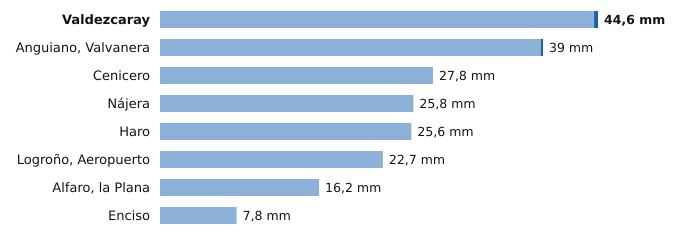

Source data for this figure (header and first rows):
estacion, provincia, indicativo, mm_6_dias_anteriores, mm_hoy, mm_7_dias, horas_de_hoy
Valdezcaray, La Rioja, 9115X, 44.2, 0.4, 44.6, 6
Anguiano, Valvanera, La Rioja, 9136X, 38.8, 0.2, 39.0, 6
Cenicero, La Rioja, 9145Y, 27.8, 0.0, 27.8, 3
Nájera, La Rioja, 9141V, 25.8, 0.0, 25.8, 6
Haro, La Rioja, 9121X, 25.6, 0.0, 25.6, 6
Logroño, Aeropuerto, La Rioja, 9170, 22.7, 0.0, 22.7, 6
Alfaro, la Plana, La Rioja, 9293X, 16.2, 0.0, 16.2, 6
Enciso, La Rioja, 9188, 7.8, 0.0, 7.8, 6
